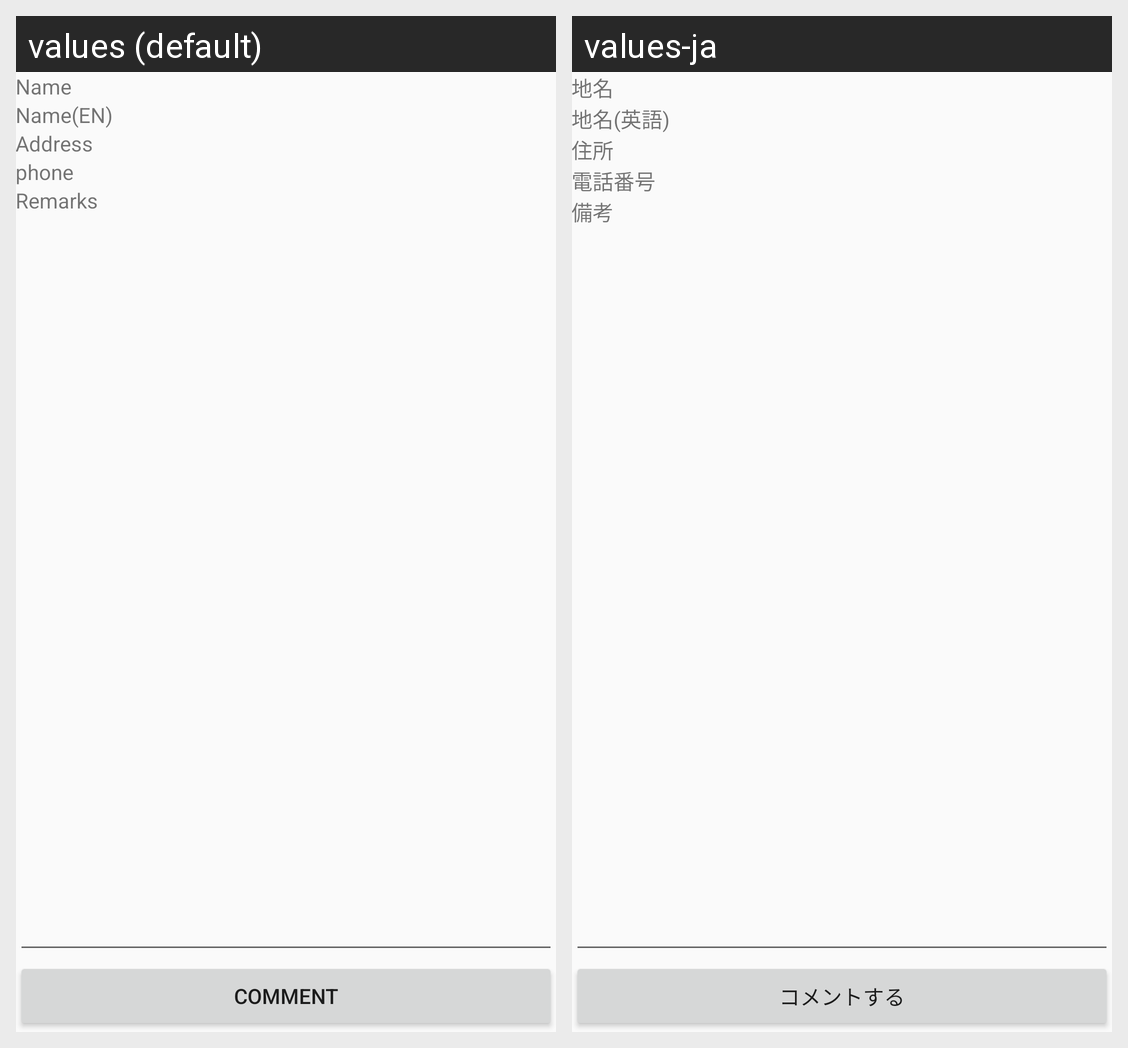

Here is an Android app screen in its default locale and in the app's own translations. Write out the translated-string differences for the strings that appear on this screen.
Android screen res/layout/activity_display_detail.xml rendered under 2 locales, left to right: values (default), values-ja. Device: Nexus 5 (rendered at 1080×1920; each locale shown at half size, 540×960, under a caption strip naming it); theme AppTheme.
Strings drawn on this screen, with the default value and each locale's value (text and hints the layout hard-codes, and strings that could not be matched under every locale, appear in the picture but are not listed):

caption_placename
  values: Name
  values-ja: 地名

caption_placename_en
  values: Name(EN)
  values-ja: 地名(英語)

caption_address
  values: Address
  values-ja: 住所

caption_telephone
  values: phone
  values-ja: 電話番号

caption_remark
  values: Remarks
  values-ja: 備考

Button_AddComment
  values: Comment
  values-ja: コメントする
